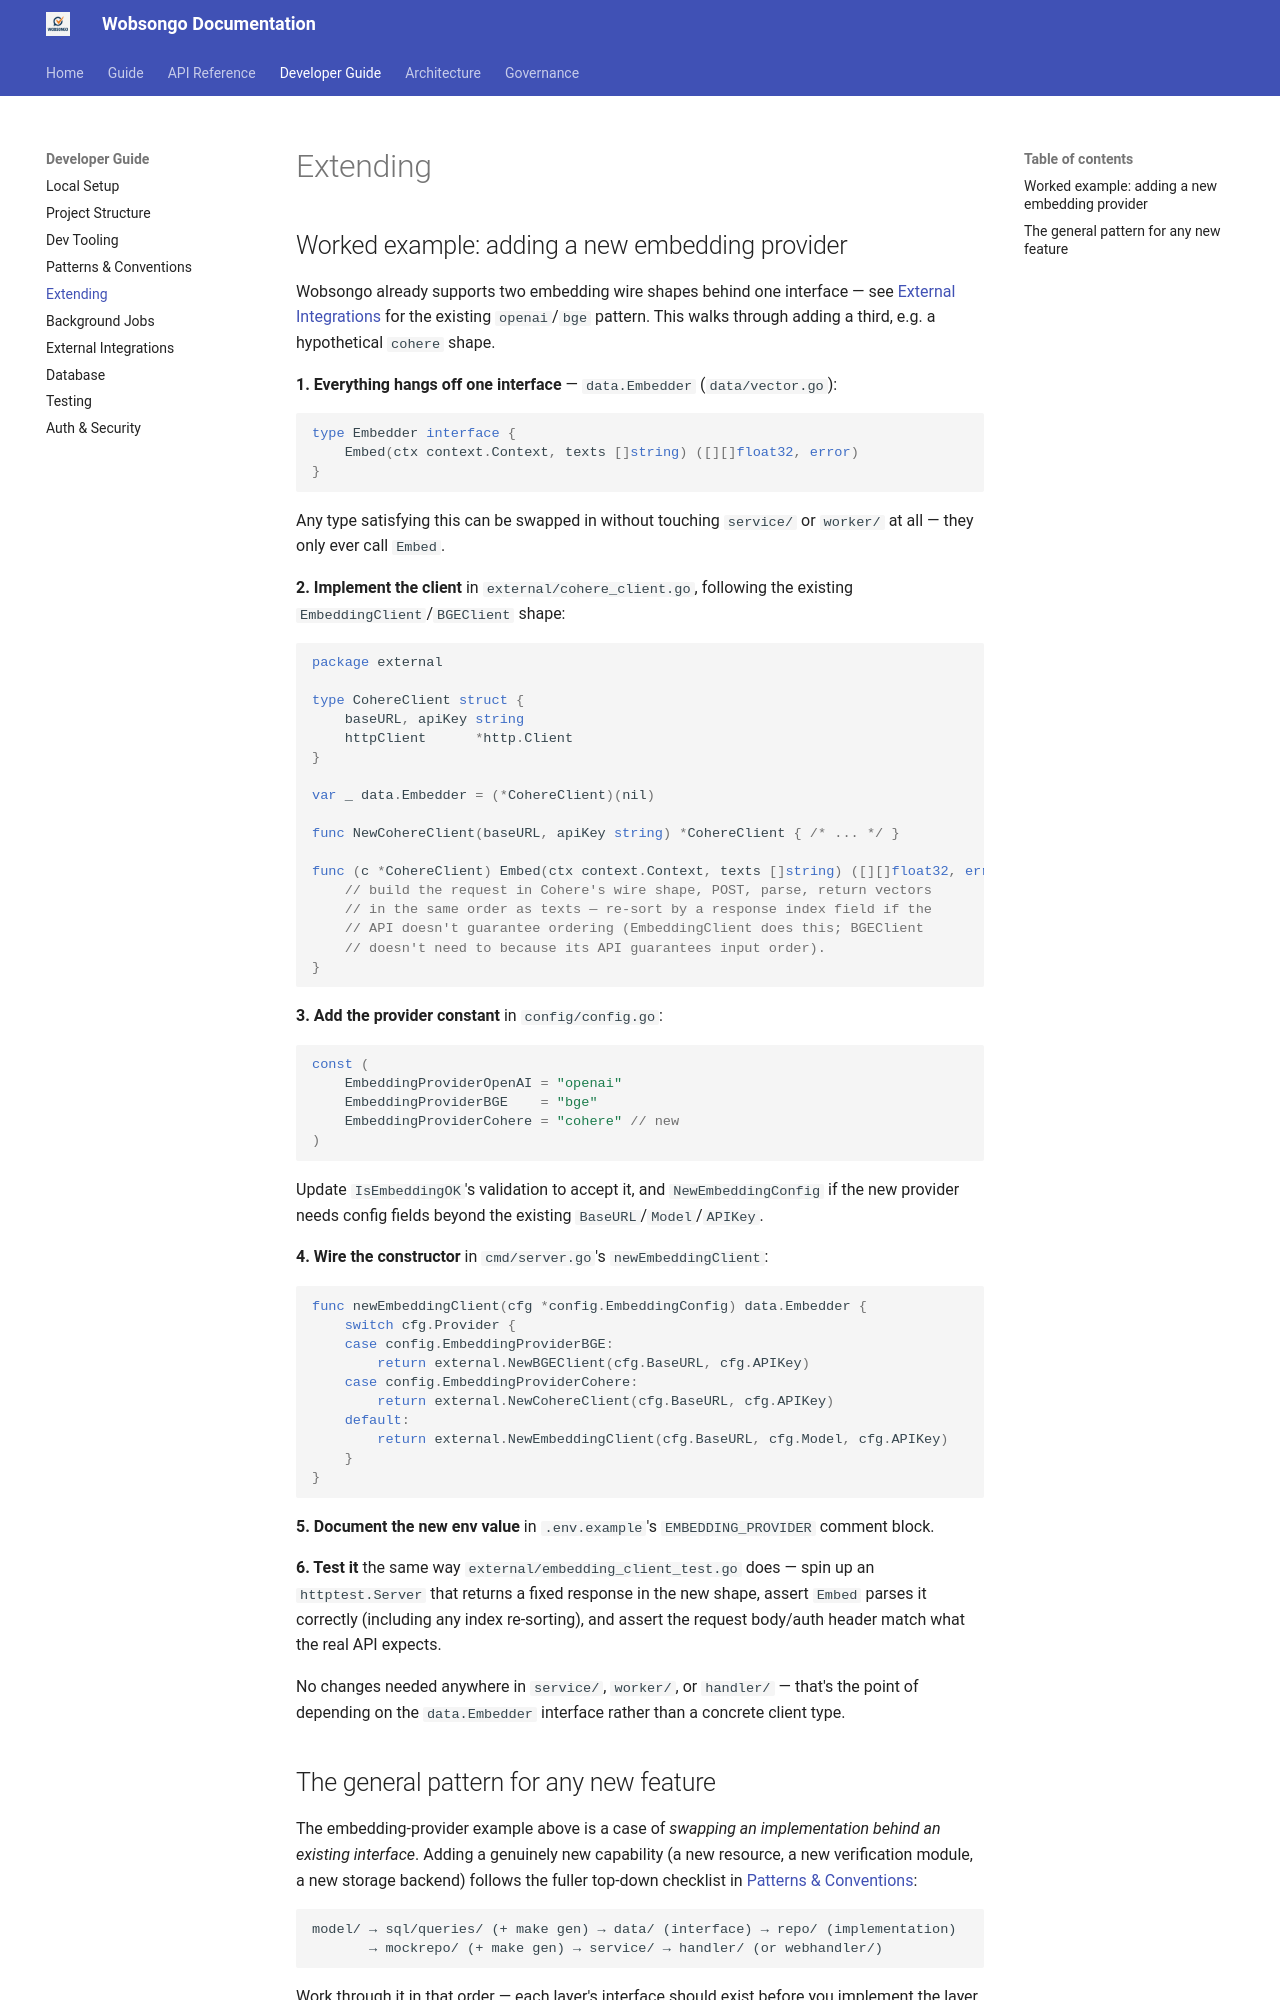

repository: kairosedubf/wobsongo · page: developer/extending/index.html · generator: mkdocs

# Extending

## Worked example: adding a new embedding provider

Wobsongo already supports two embedding wire shapes behind one interface — see [External Integrations](external-integrations.md) for the existing `openai`/`bge` pattern. This walks through adding a third, e.g. a hypothetical `cohere` shape.

**1. Everything hangs off one interface** — `data.Embedder` (`data/vector.go`):

```go
type Embedder interface {
    Embed(ctx context.Context, texts []string) ([][]float32, error)
}
```

Any type satisfying this can be swapped in without touching `service/` or `worker/` at all — they only ever call `Embed`.

**2. Implement the client** in `external/cohere_client.go`, following the existing `EmbeddingClient`/`BGEClient` shape:

```go
package external

type CohereClient struct {
    baseURL, apiKey string
    httpClient      *http.Client
}

var _ data.Embedder = (*CohereClient)(nil)

func NewCohereClient(baseURL, apiKey string) *CohereClient { /* ... */ }

func (c *CohereClient) Embed(ctx context.Context, texts []string) ([][]float32, error) {
    // build the request in Cohere's wire shape, POST, parse, return vectors
    // in the same order as texts — re-sort by a response index field if the
    // API doesn't guarantee ordering (EmbeddingClient does this; BGEClient
    // doesn't need to because its API guarantees input order).
}
```

**3. Add the provider constant** in `config/config.go`:

```go
const (
    EmbeddingProviderOpenAI = "openai"
    EmbeddingProviderBGE    = "bge"
    EmbeddingProviderCohere = "cohere" // new
)
```

Update `IsEmbeddingOK`'s validation to accept it, and `NewEmbeddingConfig` if the new provider needs config fields beyond the existing `BaseURL`/`Model`/`APIKey`.

**4. Wire the constructor** in `cmd/server.go`'s `newEmbeddingClient`:

```go
func newEmbeddingClient(cfg *config.EmbeddingConfig) data.Embedder {
    switch cfg.Provider {
    case config.EmbeddingProviderBGE:
        return external.NewBGEClient(cfg.BaseURL, cfg.APIKey)
    case config.EmbeddingProviderCohere:
        return external.NewCohereClient(cfg.BaseURL, cfg.APIKey)
    default:
        return external.NewEmbeddingClient(cfg.BaseURL, cfg.Model, cfg.APIKey)
    }
}
```

**5. Document the new env value** in `.env.example`'s `EMBEDDING_PROVIDER` comment block.

**6. Test it** the same way `external/embedding_client_test.go` does — spin up an `httptest.Server` that returns a fixed response in the new shape, assert `Embed` parses it correctly (including any index re-sorting), and assert the request body/auth header match what the real API expects.

No changes needed anywhere in `service/`, `worker/`, or `handler/` — that's the point of depending on the `data.Embedder` interface rather than a concrete client type.
